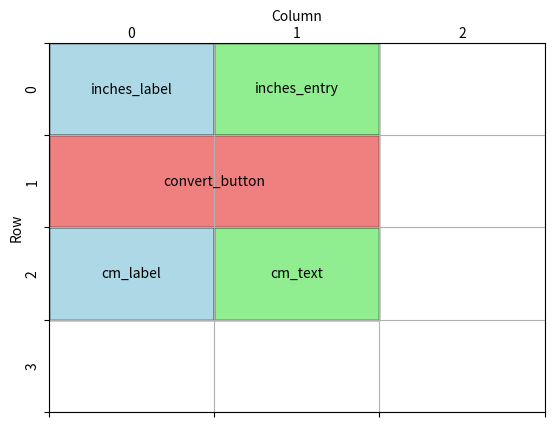

This figure's Python source:
import matplotlib.pyplot as plt
import matplotlib.patches as patches

# Create a figure and axis
fig, ax = plt.subplots()

# Set the limits and grid size
ax.set_xlim(0, 3)  # Number of columns
ax.set_ylim(0, 4)  # Number of rows

# Set ticks at the edges (for grid lines)
ax.set_xticks(range(4))  # At 0, 1, 2, 3 (edges)
ax.set_yticks(range(5))  # At 0, 1, 2, 3, 4 (edges)

# Set the tick labels (offset manually)
for i in range(3):
    ax.text(i + 0.5, -0.1, str(i), ha='center', va='center', transform=ax.transData)  # X labels
for j in range(4):
    ax.text(-0.1, j + 0.5, str(j), ha='center', va='center', transform=ax.transData, rotation=90)  # Y labels

# Add grid lines
ax.grid(True)

# Add rectangles for each widget
widgets = [
    {"name": "inches_label", "xy": (0, 0), "width": 1, "height": 1, "color": "lightblue"},
    {"name": "inches_entry", "xy": (1, 0), "width": 1, "height": 1, "color": "lightgreen"},
    {"name": "cm_label", "xy": (0, 2), "width": 1, "height": 1, "color": "lightblue"},
    {"name": "cm_text", "xy": (1, 2), "width": 1, "height": 1, "color": "lightgreen"},
    {"name": "convert_button", "xy": (0, 1), "width": 2, "height": 1, "color": "lightcoral"}
]

for widget in widgets:
    rect = patches.Rectangle(widget["xy"], widget["width"], widget["height"], linewidth=1, edgecolor='black', facecolor=widget["color"])
    ax.add_patch(rect)
    ax.text(
        widget["xy"][0] + widget["width"] / 2,
        widget["xy"][1] + widget["height"] / 2,
        widget["name"], ha='center', va='center'
    )


# Move the xlabel to the top
ax.xaxis.set_label_coords(0.5, 1.09)
# (0.5, 1.09):
# - 0.5 places the label horizontally centered (0 = left edge, 1 = right edge of the axis)
# - 1.09 moves it slightly above the top of the axis (1.0 is the top edge)

plt.xlabel('Column')  # Set the xlabel text

# Move the ylabel to the left side
ax.yaxis.set_label_coords(-0.05, 0.5)
# (-0.05, 0.5):
# - -0.05 shifts the label slightly to the left of the axis (0 = axis edge)
# - 0.5 centers the label vertically along the y-axis (0 = bottom, 1 = top)

plt.ylabel('Row')  # Set the ylabel text

# # Use suptitle to position the title above the plot
# fig.suptitle('Tkinter Widget Positioning via Grid Method', fontsize=16, y=0.98)  # Adjust the y position of the title
# # Adjust subplot to make space for title and labels
# plt.subplots_adjust(top=0.85)

# Invert y-axis for correct orientation
plt.gca().invert_yaxis()

# Hide original tick labels
ax.set_xticklabels([])
ax.set_yticklabels([])

# Show the plot
plt.show()
